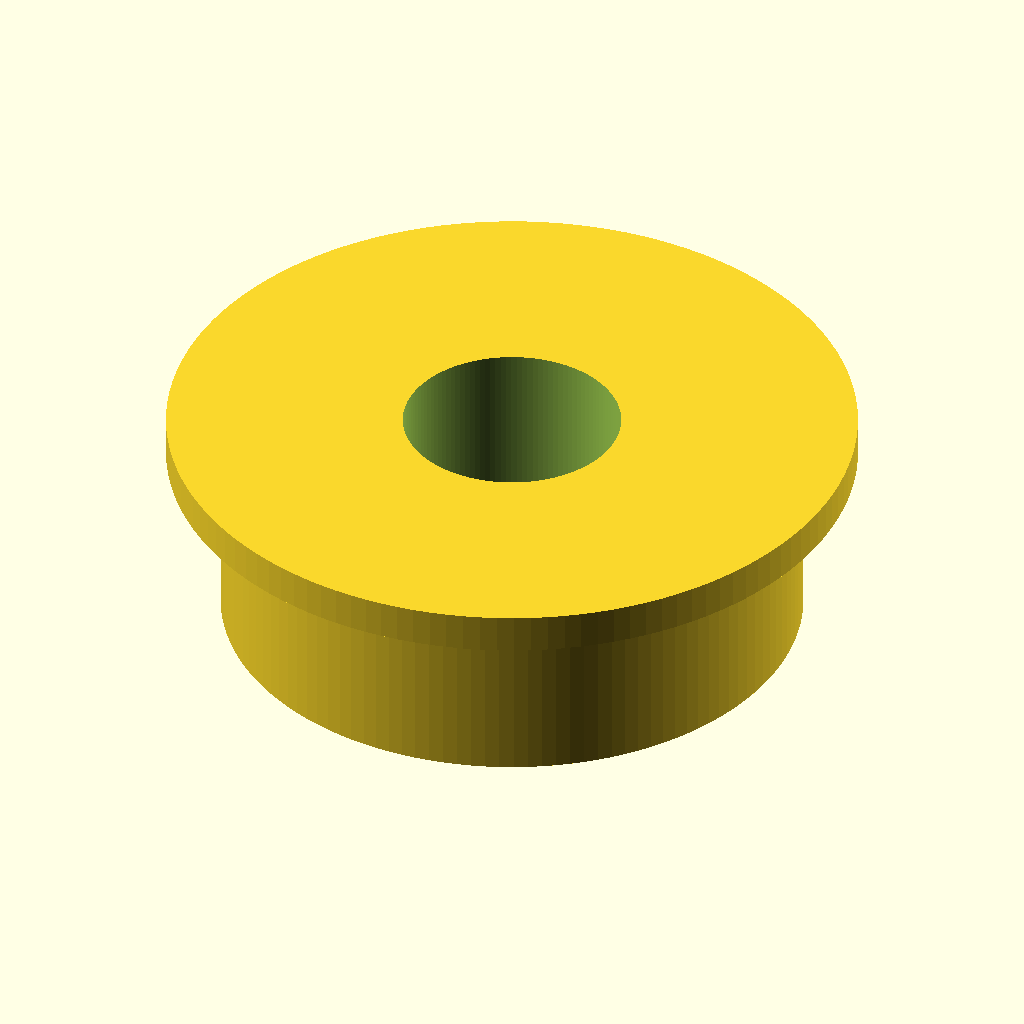
Cell 1 — every parameter at its default value.
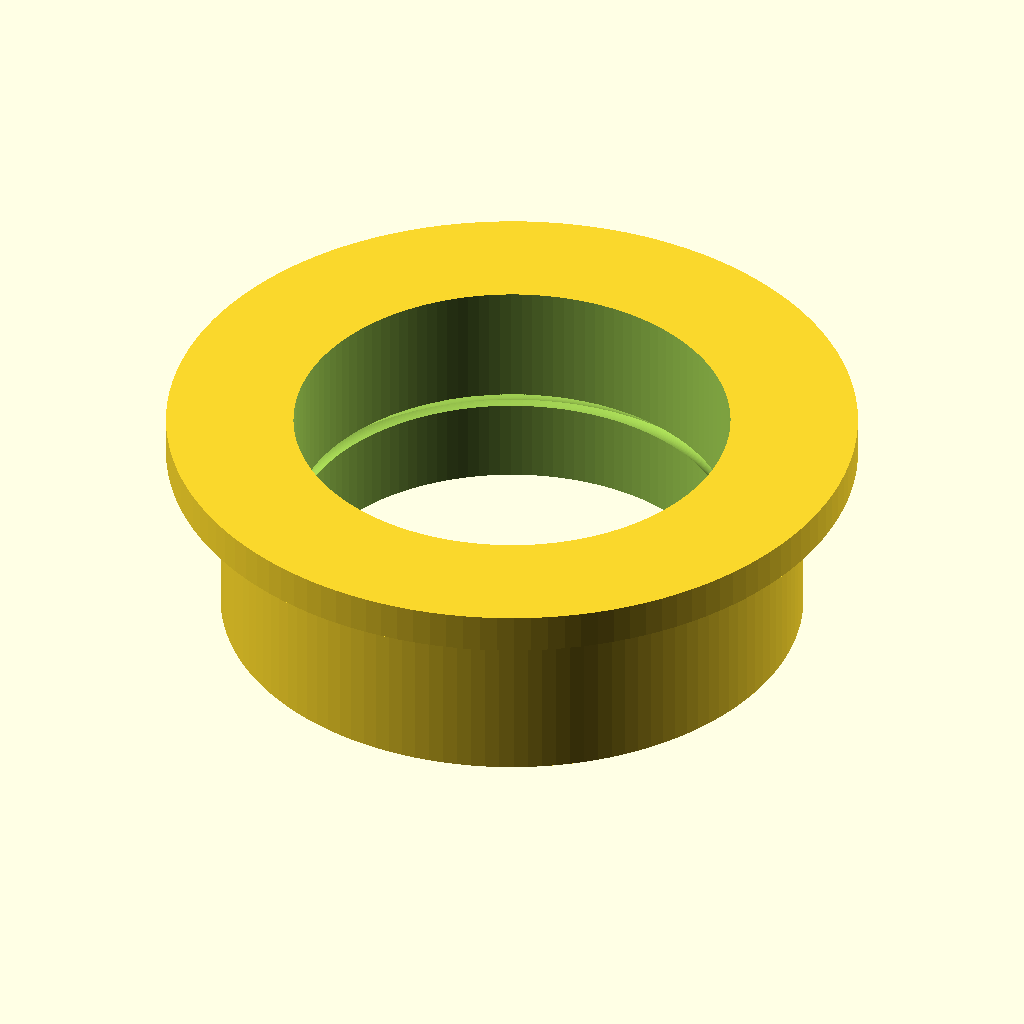
Cell 2 — bore_diameter set to 6, the other parameters unchanged.
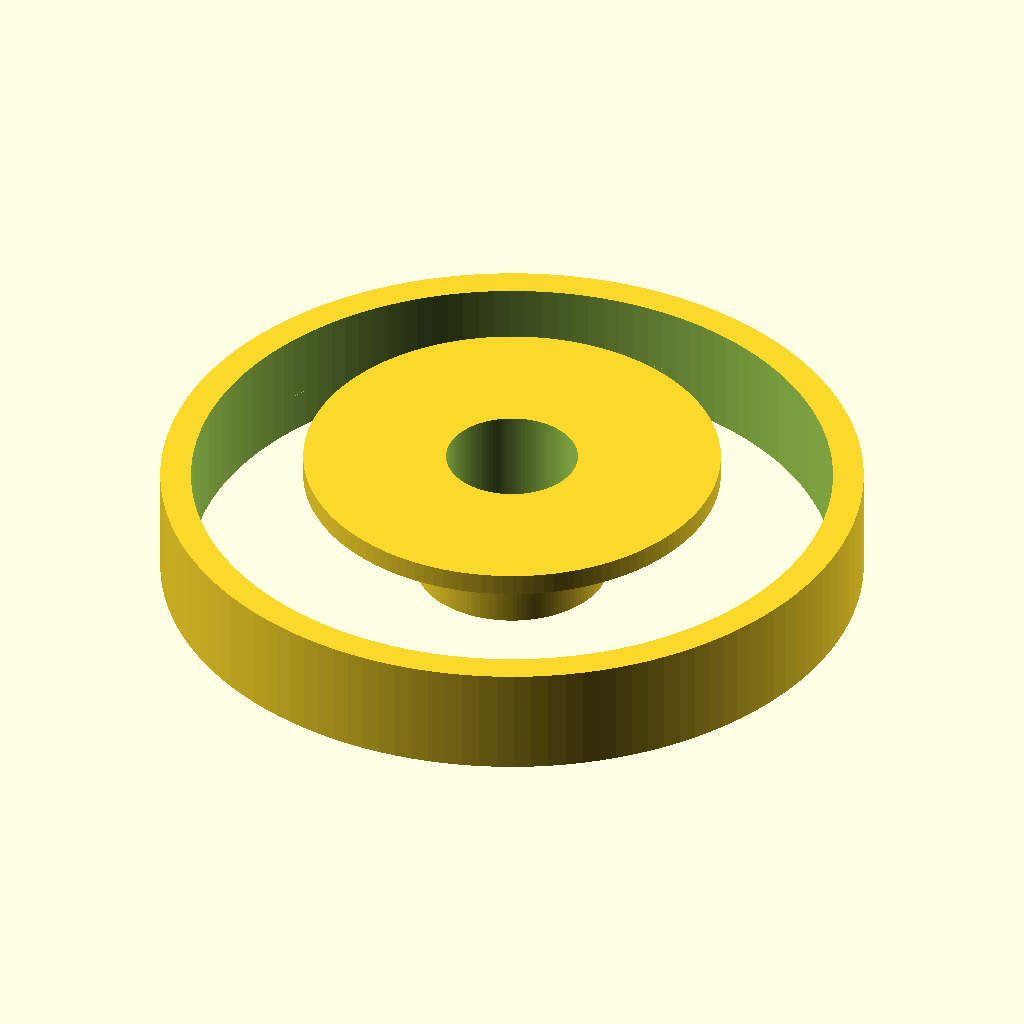
Cell 3: the same model with outer_diameter = 16.
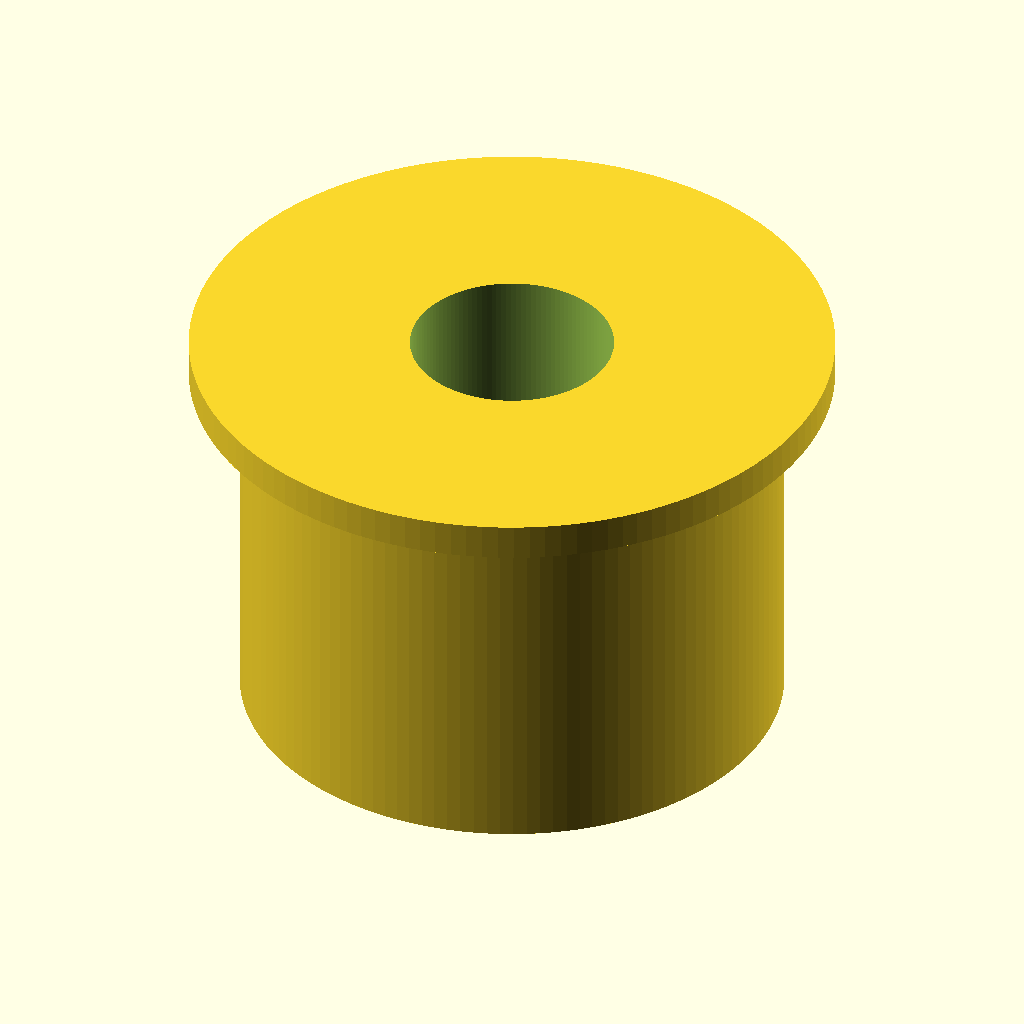
Cell 4: width = 6 (everything else at default).
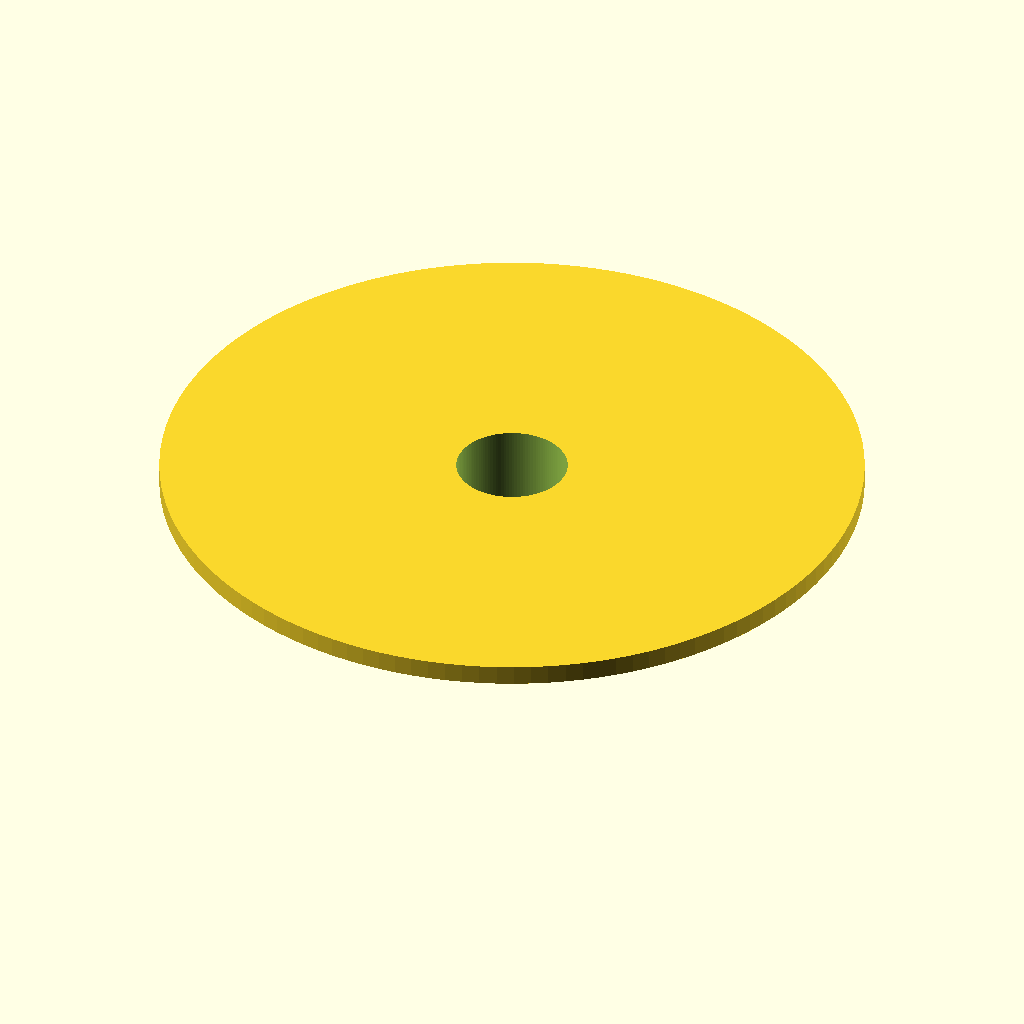
Cell 5 — flange_outer_diameter set to 19, the other parameters unchanged.
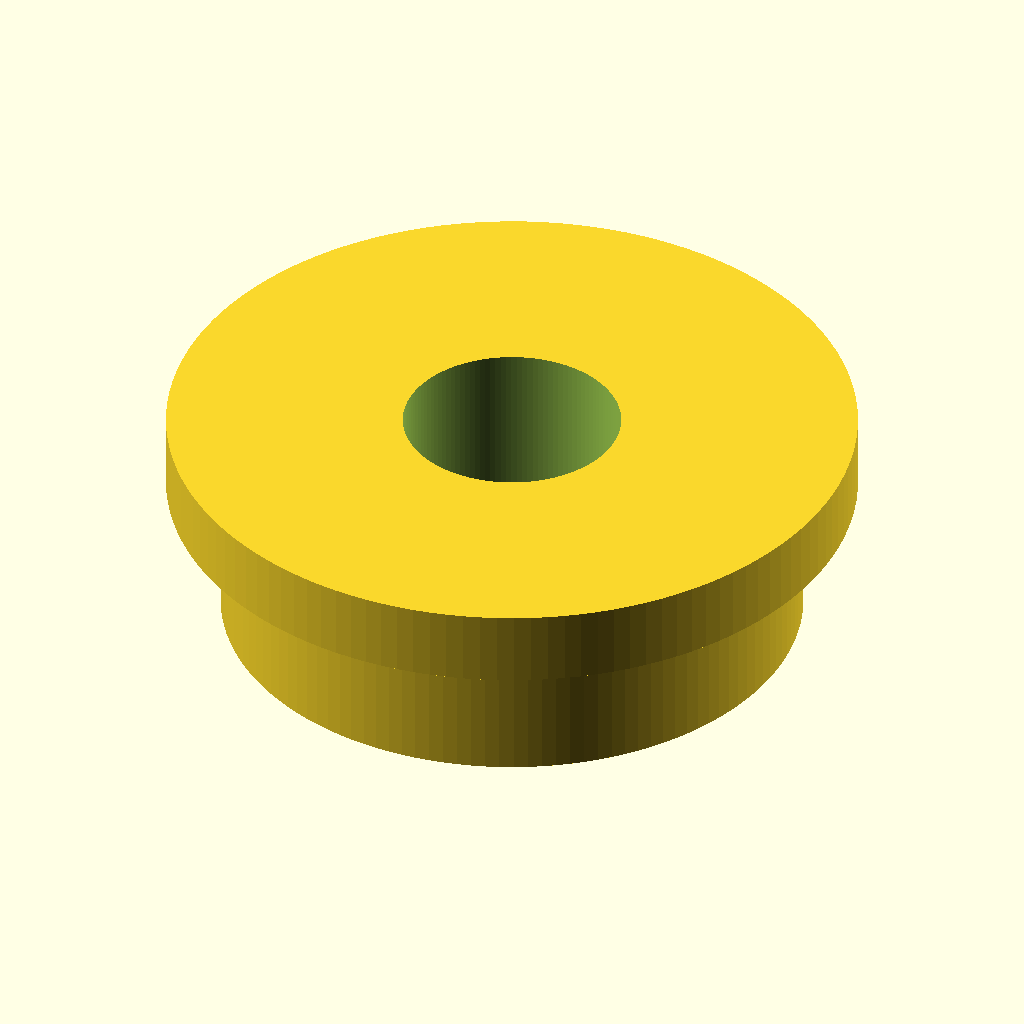
Cell 6 — flange_thickness set to 1, the other parameters unchanged.
The same orthographic view direction (rotation 55°, 0°, 25°; colour scheme Cornfield) for every cell, with the view re-fitted per cell, so scale and position can differ between cells.
Source of the model, results/nopscadlib/ablations/no_json_ir/scad/ball_bearing__BBF693.scad:
$fn = 128;

// Target dimensions (mm)
bore_diameter          = 3.0;   // ID
outer_diameter         = 8.0;   // OD (main body)
width                  = 3.0;   // overall width INCLUDING flange
flange_outer_diameter  = 9.5;   // flange OD
flange_thickness       = 0.5;   // flange axial thickness (part of overall width)

// Visual bearing details (kept within the above critical dimensions)
race_wall              = 0.70;  // radial thickness of outer race wall
inner_race_wall        = 0.55;  // radial thickness of inner race wall
radial_clearance       = 0.15;  // clearance between races and balls (visual)
ball_diameter          = 0.90;  // visual ball size
num_balls              = 9;     // visual count

module flanged_ball_bearing() {
    eps = 0.02;

    // Radii
    r_bore   = bore_diameter/2;
    r_outer  = outer_diameter/2;
    r_flange = flange_outer_diameter/2;

    // Axial layout: center overall width at Z=0, flange on +Z side
    body_h = width - flange_thickness;
    z_body_center   = -flange_thickness/2;
    z_flange_center =  width/2 - flange_thickness/2;

    // Race radii
    r_inner_race_od = r_bore + inner_race_wall;
    r_outer_race_id = r_outer - race_wall;

    // Ball path between races
    r_ball_path = (r_inner_race_od + r_outer_race_id)/2;

    // Groove size (visual), limited so it doesn't break through walls
    groove_r = ball_diameter * 0.35;
    groove_r_limited = min(
        groove_r,
        (r_outer - r_outer_race_id) * 0.85,
        (r_inner_race_od - r_bore) * 0.85
    );

    // Keep balls inside body (not in flange)
    z_ball = z_body_center;

    // One connected solid: outer ring + flange + inner ring + balls, then subtract bore/cavity/grooves
    difference() {
        union() {
            // Outer ring (main body OD=8)
            translate([0,0,z_body_center])
                cylinder(d=outer_diameter, h=body_h, center=true);

            // Flange (OD=9.5) connected to body with slight overlap
            translate([0,0,z_flange_center])
                cylinder(d=flange_outer_diameter, h=flange_thickness + 2*eps, center=true);

            // Inner ring (inner race OD)
            translate([0,0,z_body_center])
                cylinder(r=r_inner_race_od, h=body_h, center=true);

            // Balls (slight oversize for guaranteed contact)
            for (i = [0:num_balls-1]) {
                rotate([0,0,i*360/num_balls])
                    translate([r_ball_path, 0, z_ball])
                        sphere(d=ball_diameter + 2*eps);
            }
        }

        // Bore through entire bearing
        cylinder(d=bore_diameter, h=width + 2, center=true);

        // Annular cavity between races (only in body region, not flange)
        translate([0,0,z_body_center])
            difference() {
                cylinder(r=r_outer_race_id, h=body_h + 2*eps, center=true);
                cylinder(r=r_inner_race_od + radial_clearance, h=body_h + 2*eps + 0.1, center=true);
            }

        // Ball grooves: subtract only within body height (mask with intersection)
        translate([0,0,z_body_center])
            intersection() {
                // Body-height slab to prevent cutting the flange
                cylinder(r=r_flange + 2, h=body_h + 2*eps, center=true);

                union() {
                    // Outer race groove
                    rotate_extrude(angle=360)
                        translate([r_outer_race_id, 0, 0])
                            circle(r=groove_r_limited);

                    // Inner race groove
                    rotate_extrude(angle=360)
                        translate([r_inner_race_od, 0, 0])
                            circle(r=groove_r_limited);
                }
            }
    }
}

flanged_ball_bearing();
Parameter table extracted from the source (name, type, default, range or options):
bore_diameter: number, default 3
outer_diameter: number, default 8
width: number, default 3
flange_outer_diameter: number, default 9.5
flange_thickness: number, default 0.5
race_wall: number, default 0.7
inner_race_wall: number, default 0.55
radial_clearance: number, default 0.15
ball_diameter: number, default 0.9
num_balls: number, default 9
